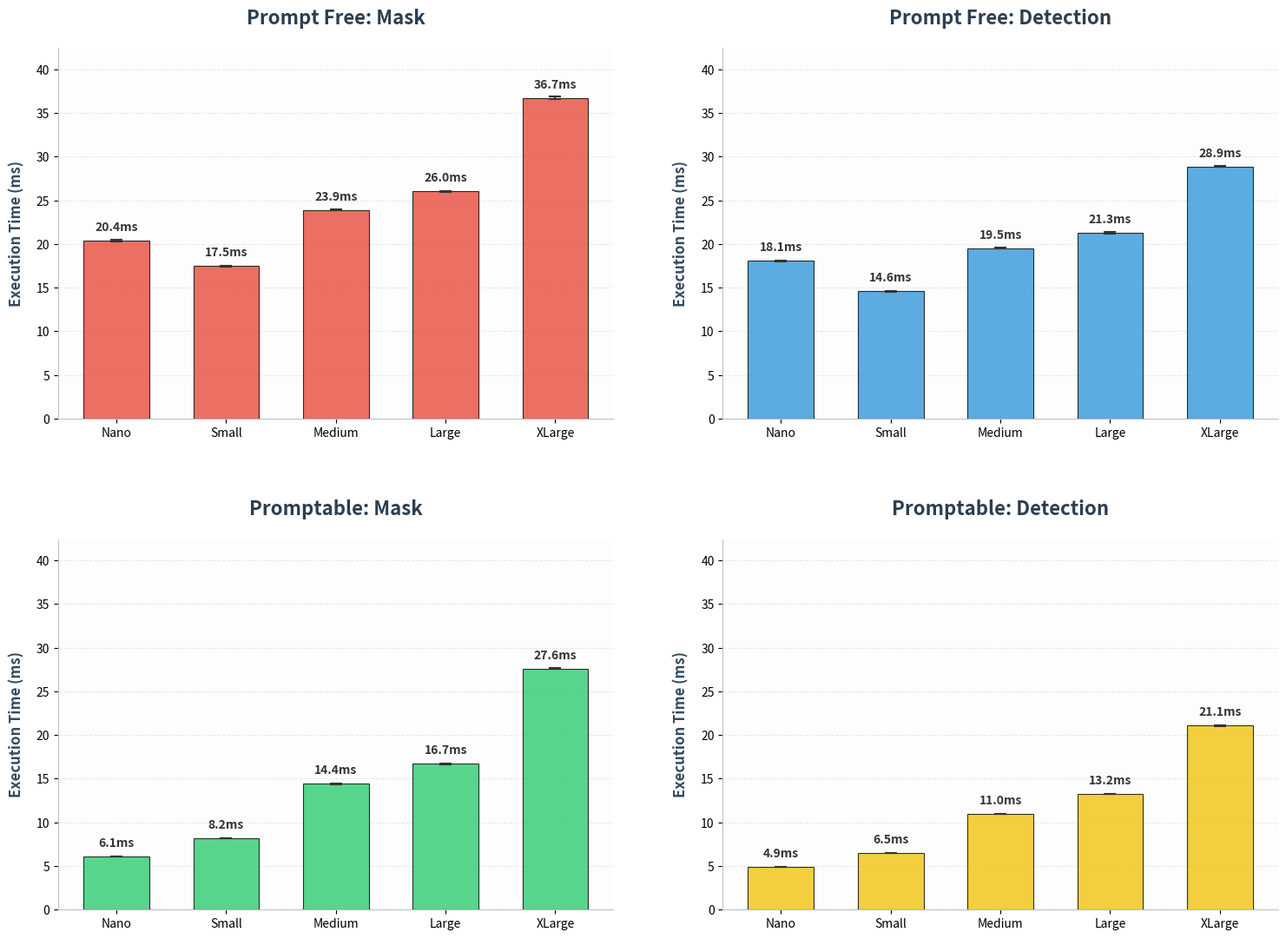
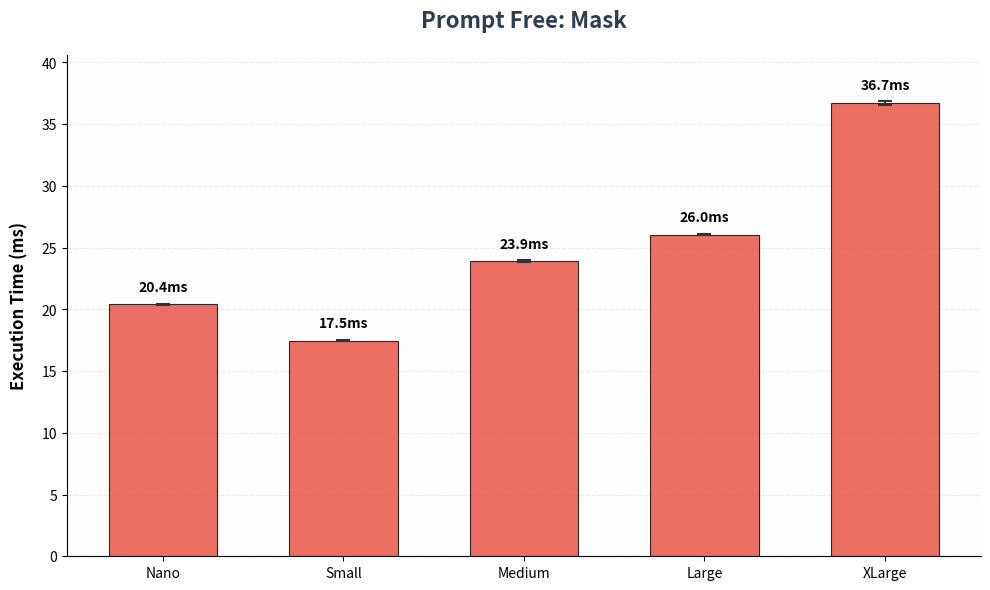
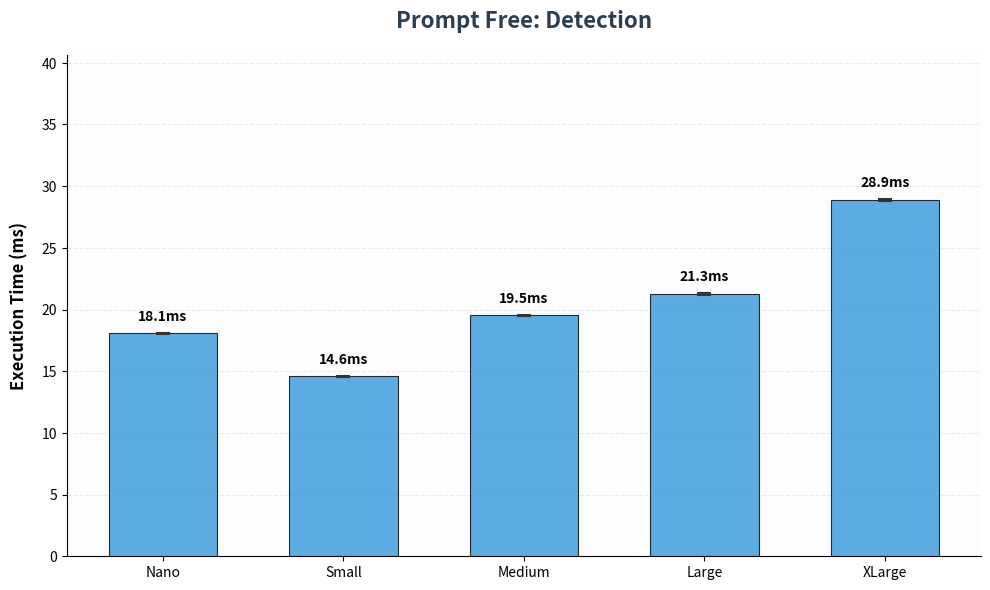
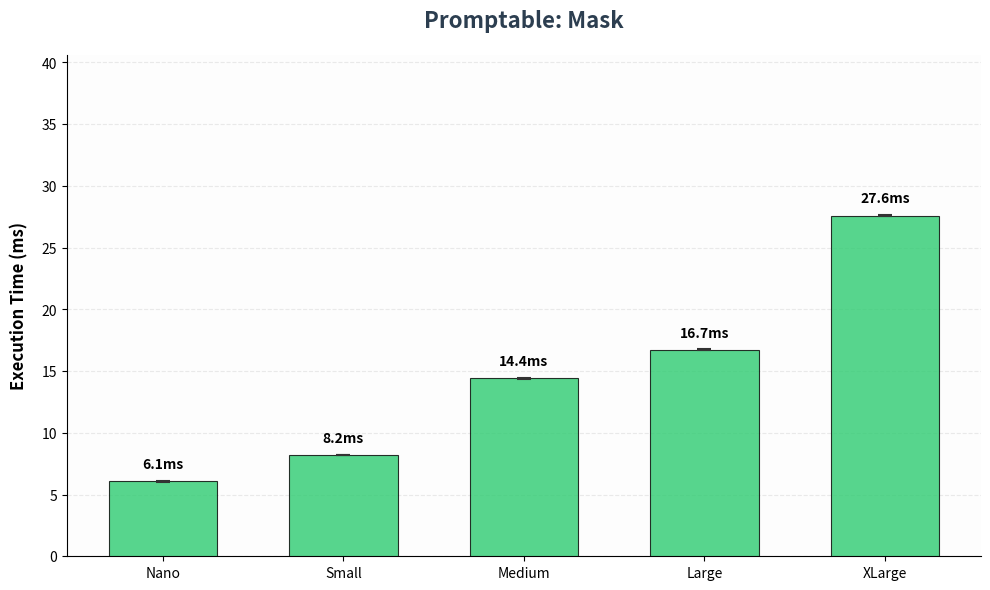
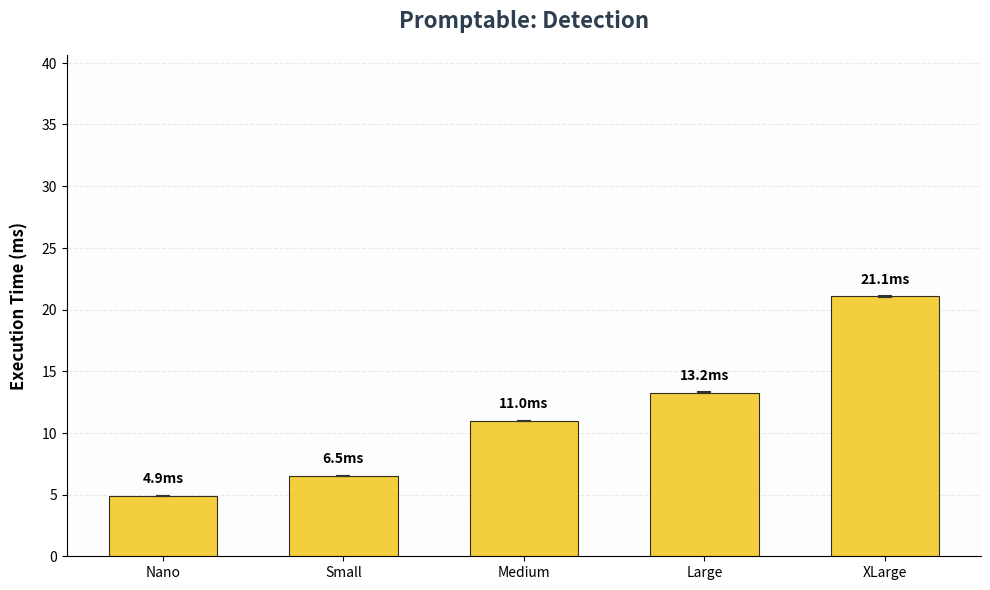

These charts were generated, in order, by the following Python code:
# /// script
# requires-python = "==3.12.*"
# dependencies = [
# "matplotlib>=3.10.8",
# "numpy>=2.4.4",
# ]
# ///
import matplotlib.pyplot as plt
import numpy as np
import os
import re

RAW_BENCHMARK_DATA = """
Running benches/full_benchmarks.rs (target/release/deps/full_benchmarks-9fd2ebd2bf25f117)
Gnuplot not found, using plotters backend
full_predict/prompt_free/nano/seg
                        time:   [20.330 ms 20.397 ms 20.472 ms]
                        change: [−49.300% −48.653% −48.053%] (p = 0.00 < 0.05)
                        Performance has improved.
Found 7 outliers among 100 measurements (7.00%)
  2 (2.00%) high mild
  5 (5.00%) high severe
full_predict/prompt_free/nano/det
                        time:   [18.012 ms 18.061 ms 18.122 ms]
                        change: [−3.9323% −2.2669% −0.8231%] (p = 0.00 < 0.05)
                        Change within noise threshold.
Found 12 outliers among 100 measurements (12.00%)
  1 (1.00%) low mild
  2 (2.00%) high mild
  9 (9.00%) high severe
full_predict/promptable/nano/seg
                        time:   [6.0484 ms 6.0599 ms 6.0739 ms]
                        change: [−31.707% −30.933% −30.181%] (p = 0.00 < 0.05)
                        Performance has improved.
Found 3 outliers among 100 measurements (3.00%)
  2 (2.00%) high mild
  1 (1.00%) high severe
full_predict/promptable/nano/det
                        time:   [4.8933 ms 4.9026 ms 4.9142 ms]
                        change: [−6.3849% −5.7212% −5.1746%] (p = 0.00 < 0.05)
                        Performance has improved.
Found 8 outliers among 100 measurements (8.00%)
  2 (2.00%) high mild
  6 (6.00%) high severe
full_predict/prompt_free/small/seg
                        time:   [17.412 ms 17.465 ms 17.529 ms]
                        change: [−53.910% −52.998% −52.091%] (p = 0.00 < 0.05)
                        Performance has improved.
Found 7 outliers among 100 measurements (7.00%)
  2 (2.00%) high mild
  5 (5.00%) high severe
full_predict/prompt_free/small/det
                        time:   [14.542 ms 14.576 ms 14.619 ms]
                        change: [−3.6260% −3.2866% −2.9376%] (p = 0.00 < 0.05)
                        Performance has improved.
Found 10 outliers among 100 measurements (10.00%)
  10 (10.00%) high severe
full_predict/promptable/small/seg
                        time:   [8.1658 ms 8.1786 ms 8.1941 ms]
                        change: [−24.781% −23.838% −22.923%] (p = 0.00 < 0.05)
                        Performance has improved.
Found 5 outliers among 100 measurements (5.00%)
  5 (5.00%) high severe
full_predict/promptable/small/det
                        time:   [6.4999 ms 6.5115 ms 6.5270 ms]
                        change: [−7.6469% −6.3621% −5.1696%] (p = 0.00 < 0.05)
                        Performance has improved.
Found 8 outliers among 100 measurements (8.00%)
  8 (8.00%) high severe
full_predict/prompt_free/medium/seg
                        time:   [23.833 ms 23.902 ms 23.980 ms]
                        change: [−51.026% −50.023% −48.993%] (p = 0.00 < 0.05)
                        Performance has improved.
Found 9 outliers among 100 measurements (9.00%)
  1 (1.00%) high mild
  8 (8.00%) high severe
full_predict/prompt_free/medium/det
                        time:   [19.481 ms 19.529 ms 19.585 ms]
                        change: [−6.2923% −5.7704% −5.2567%] (p = 0.00 < 0.05)
                        Performance has improved.
Found 11 outliers among 100 measurements (11.00%)
  11 (11.00%) high severe
full_predict/promptable/medium/seg
                        time:   [14.382 ms 14.406 ms 14.436 ms]
                        change: [−22.955% −21.665% −20.386%] (p = 0.00 < 0.05)
                        Performance has improved.
Found 10 outliers among 100 measurements (10.00%)
  2 (2.00%) high mild
  8 (8.00%) high severe
full_predict/promptable/medium/det
                        time:   [10.940 ms 10.960 ms 10.984 ms]
                        change: [−3.5249% −2.8969% −2.3295%] (p = 0.00 < 0.05)
                        Performance has improved.
Found 10 outliers among 100 measurements (10.00%)
  6 (6.00%) high mild
  4 (4.00%) high severe
full_predict/prompt_free/large/seg
                        time:   [25.990 ms 26.043 ms 26.102 ms]
change: [−46.447% −45.656% −44.888%] (p = 0.00 < 0.05)
                        Performance has improved.
Found 10 outliers among 100 measurements (10.00%)
  5 (5.00%) high mild
  5 (5.00%) high severe
full_predict/prompt_free/large/det
                        time:   [21.218 ms 21.280 ms 21.360 ms]
                        change: [−1.4477% −0.7929% −0.2368%] (p = 0.00 < 0.05)
                        Change within noise threshold.
Found 10 outliers among 100 measurements (10.00%)
  1 (1.00%) high mild
  9 (9.00%) high severe
full_predict/promptable/large/seg
                        time:   [16.675 ms 16.711 ms 16.758 ms]
                        change: [−15.426% −14.312% −13.240%] (p = 0.00 < 0.05)
                        Performance has improved.
Found 10 outliers among 100 measurements (10.00%)
  5 (5.00%) high mild
  5 (5.00%) high severe
full_predict/promptable/large/det
                        time:   [13.220 ms 13.246 ms 13.278 ms]
                        change: [−2.1040% −1.6909% −1.3175%] (p = 0.00 < 0.05)
                        Performance has improved.
Found 10 outliers among 100 measurements (10.00%)
  1 (1.00%) high mild
  9 (9.00%) high severe
Benchmarking full_predict/prompt_free/xlarge/seg: Warming up for 3.0000 s
Warning: Unable to complete 100 samples in 5.0s. You may wish to increase target time to 5.6s, or reduce sample count to 80.
full_predict/prompt_free/xlarge/seg
                        time:   [36.589 ms 36.738 ms 36.906 ms]
                        change: [−37.834% −36.389% −35.011%] (p = 0.00 < 0.05)
                        Performance has improved.
Found 3 outliers among 100 measurements (3.00%)
  1 (1.00%) high mild
  2 (2.00%) high severe
full_predict/prompt_free/xlarge/det
                        time:   [28.808 ms 28.873 ms 28.949 ms]
                        change: [−4.9240% −3.4595% −2.1694%] (p = 0.00 < 0.05)
                        Performance has improved.
Found 9 outliers among 100 measurements (9.00%)
  1 (1.00%) high mild
  8 (8.00%) high severe
full_predict/promptable/xlarge/seg
                        time:   [27.532 ms 27.587 ms 27.649 ms]
                        change: [−7.8955% −7.3543% −6.8738%] (p = 0.00 < 0.05)
                        Performance has improved.
Found 10 outliers among 100 measurements (10.00%)
  8 (8.00%) high mild
  2 (2.00%) high severe
full_predict/promptable/xlarge/det
                        time:   [21.038 ms 21.080 ms 21.132 ms]
                        change: [−6.8979% −5.4039% −3.9997%] (p = 0.00 < 0.05)
                        Performance has improved.
Found 9 outliers among 100 measurements (9.00%)
  7 (7.00%) high mild
  2 (2.00%) high severe
"""


# ==========================================

def parse_benchmark_data(raw_text):
    scales = ['nano', 'small', 'medium', 'large', 'xlarge']
    parsed = {
        'pf_seg': {}, 'pf_det': {},
        'p_seg': {}, 'p_det': {}
    }

    def convert_to_ms(value, unit):
        if unit == 'µs': return value / 1000.0
        if unit == 'ns': return value / 1000000.0
        if unit == 's': return value * 1000.0
        return value  # already ms

    pattern = re.compile(
        r"full_predict/(?P<mode>prompt_free|promptable)/(?P<scale>\w+)/(?P<type>seg|det)\s+"
        r"time:\s+\[(?P<min_v>[\d.]+) (?P<min_u>\w+) (?P<mean_v>[\d.]+) (?P<mean_u>\w+) (?P<max_v>[\d.]+) (?P<max_u>\w+)\]"
    )

    matches = pattern.finditer(raw_text)
    for m in matches:
        mode = 'pf' if m.group('mode') == 'prompt_free' else 'p'
        scale = m.group('scale').lower()
        ttype = m.group('type')
        key = f"{mode}_{ttype}"

        times = [
            convert_to_ms(float(m.group('min_v')), m.group('min_u')),
            convert_to_ms(float(m.group('mean_v')), m.group('mean_u')),
            convert_to_ms(float(m.group('max_v')), m.group('max_u'))
        ]
        parsed[key][scale] = times

    final_data = {}
    for key in parsed:
        final_data[key] = [parsed[key].get(s, [0, 0, 0]) for s in scales]

    return final_data


# Parse the data
data = parse_benchmark_data(RAW_BENCHMARK_DATA)
scales = ['Nano', 'Small', 'Medium', 'Large', 'XLarge']

# Setup output dir
output_dir = '.github/benchmarks'
if not os.path.exists(output_dir):
    os.makedirs(output_dir)


def create_grid_plot():
    global_max = 0
    for key in data:
        for d in data[key]:
            global_max = max(global_max, d[2])
    y_limit = global_max * 1.15

    fig, axes = plt.subplots(2, 2, figsize=(16, 12), dpi=300)
    fig.patch.set_facecolor('white')

    plot_configs = [
        ('pf_seg', 'Prompt Free: Mask', axes[0, 0], '#e74c3c'),
        ('pf_det', 'Prompt Free: Detection', axes[0, 1], '#3498db'),
        ('p_seg', 'Promptable: Mask', axes[1, 0], '#2ecc71'),
        ('p_det', 'Promptable: Detection', axes[1, 1], '#f1c40f')
    ]

    for key, title, ax, color in plot_configs:
        means = [d[1] for d in data[key]]
        mins = [d[0] for d in data[key]]
        maxs = [d[2] for d in data[key]]

        # Calculate error values
        yerr = [
            [m - mi for m, mi in zip(means, mins)],
            [ma - m for m, ma in zip(means, maxs)]
        ]

        ax.set_facecolor('#fdfdfd')
        ax.grid(axis='y', linestyle='--', alpha=0.4, color='#cccccc', zorder=0)
        ax.set_axisbelow(True)

        bars = ax.bar(scales, means, color=color, alpha=0.8, edgecolor='black',
                      linewidth=0.8, zorder=3, width=0.6)
        ax.errorbar(scales, means, yerr=yerr, fmt='none', ecolor='#333333', capsize=5,
                    capthick=1.5, elinewidth=1.5, zorder=4)

        for bar in bars:
            yval = bar.get_height()
            if yval > 0:
                ax.text(bar.get_x() + bar.get_width() / 2, yval + (y_limit * 0.02),
                        f'{yval:.1f}ms', ha='center', va='bottom', fontsize=10,
                        fontweight='bold', color='#333333')

        ax.set_title(title, fontsize=16, pad=20, fontweight='bold', color='#2c3e50')
        ax.set_ylabel('Execution Time (ms)', fontsize=12, labelpad=10, fontweight='600',
                      color='#34495e')

        ax.spines['top'].set_visible(False)
        ax.spines['right'].set_visible(False)
        ax.spines['left'].set_color('#bdc3c7')
        ax.spines['bottom'].set_color('#bdc3c7')
        ax.set_ylim(0, y_limit)

    plt.tight_layout(pad=5.0)
    output_path = os.path.join(output_dir, 'benchmark_grid.png')
    plt.savefig(output_path, bbox_inches='tight', facecolor='white')
    plt.close()


def create_individual_plots():
    global_max = 0
    for key in data:
        for d in data[key]:
            global_max = max(global_max, d[2])
    y_limit = global_max * 1.1

    plot_configs = [
        ('pf_seg', 'Prompt Free: Mask', 'pf_seg.png', '#e74c3c'),
        ('pf_det', 'Prompt Free: Detection', 'pf_det.png', '#3498db'),
        ('p_seg', 'Promptable: Mask', 'p_seg.png', '#2ecc71'),
        ('p_det', 'Promptable: Detection', 'p_det.png', '#f1c40f')
    ]

    for key, title, filename, color in plot_configs:
        fig, ax = plt.subplots(figsize=(10, 6), dpi=300)
        means = [d[1] for d in data[key]]
        mins = [d[0] for d in data[key]]
        maxs = [d[2] for d in data[key]]
        yerr = [[m - mi for m, mi in zip(means, mins)],
                [ma - m for m, ma in zip(means, maxs)]]

        ax.set_facecolor('#fdfdfd')
        ax.grid(axis='y', linestyle='--', alpha=0.4, color='#cccccc', zorder=0)
        ax.set_axisbelow(True)
        bars = ax.bar(scales, means, color=color, alpha=0.8, edgecolor='black',
                      linewidth=0.8, zorder=3, width=0.6)
        ax.errorbar(scales, means, yerr=yerr, fmt='none', ecolor='#333333', capsize=5,
                    capthick=1.5, elinewidth=1.5, zorder=4)
        for bar in bars:
            yval = bar.get_height()
            if yval > 0:
                ax.text(bar.get_x() + bar.get_width() / 2, yval + (y_limit * 0.02),
                        f'{yval:.1f}ms', ha='center', va='bottom', fontsize=10,
                        fontweight='bold')

        ax.set_title(title, fontsize=16, pad=20, fontweight='bold', color='#2c3e50')
        ax.set_ylabel('Execution Time (ms)', fontsize=12, labelpad=10, fontweight='600')
        ax.spines['top'].set_visible(False)
        ax.spines['right'].set_visible(False)
        ax.set_ylim(0, y_limit)
        plt.tight_layout()
        plt.savefig(os.path.join(output_dir, filename), bbox_inches='tight',
                    facecolor='white')
        plt.close()
        print(f"Created: benchmarks/{filename}")


if __name__ == "__main__":
    create_grid_plot()
    create_individual_plots()
    print(f"\nSuccessfully generated benchmark graphs in the '{output_dir}' directory.")
